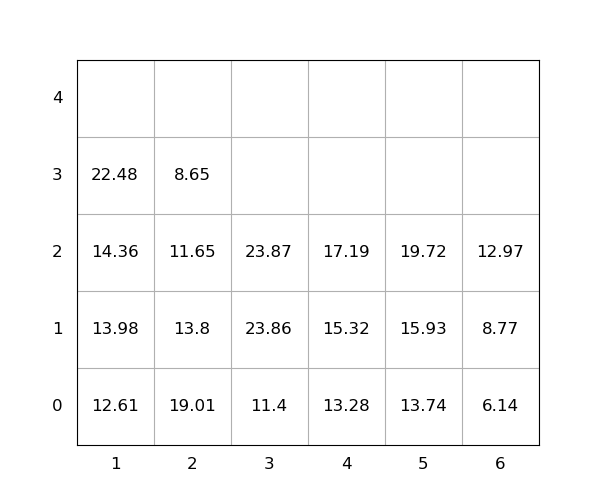

The data file committed next to this chart (first rows):
idx, loc_x, loc_y, loc_z, weight, seq, emerg, reloc, size(ft)
1, 5, 0, 0, 13.74, 0, 0, 0, 20
2, 2, 0, 0, 19.01, 0, 0, 1.0, 20
3, 3, 0, 0, 11.4, 0, 0, 0, 20
4, 3, 0, 1, 23.86, 0, 0, 0, 20
5, 1, 0, 0, 12.61, 0, 0, 0, 20
6, 4, 0, 0, 13.28, 0, 0, 0, 20
7, 2, 0, 1, 13.8, 0, 0, 1.0, 20
8, 2, 0, 2, 11.65, 1, 0, 1.0, 20
9, 6, 0, 0, 6.14, 2, 0, 0, 20
10, 4, 0, 1, 15.32, 3, 0, 0, 20
11, 4, 0, 2, 17.19, 4, 0, 0, 20
12, 6, 0, 1, 8.77, 5, 0, 0, 20
13, 1, 0, 1, 13.98, 6, 0, 0, 20
14, 3, 0, 2, 23.87, 7, 0, 0, 20
15, 5, 0, 1, 15.93, 8, 0, 0, 20
16, 1, 0, 2, 14.36, 9, 0, 0, 20
17, 6, 0, 2, 12.97, 10, 0, 0, 20
18, 1, 0, 3, 22.48, 11, 0, 0, 20
19, 5, 0, 2, 19.72, 12, 0, 0, 20
20, 2, 0, 3, 8.65, 13, 0, 1.0, 20
